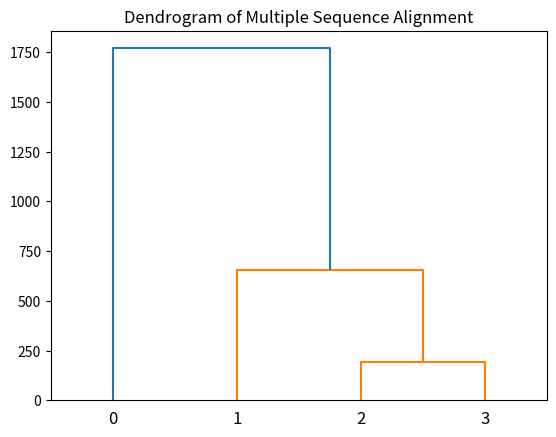

Reproduce this figure in Python.
#!/usr/bin/env python
# coding: utf-8

# In[1]:


get_ipython().system('pip install numpy')
get_ipython().system('pip install matplotlib')
get_ipython().system('pip install scipy')


# In[2]:


import numpy as np
import matplotlib.pyplot as plt
from scipy.cluster.hierarchy import linkage, dendrogram
import random

# Define the sequences

a = 'GARFIELD_THE_LAST_FAT_CAT'
b = 'GARFIELD_THE_FAST_CAT'
c = 'GARFIELD_THE_VERY_FAST_CAT'
d = 'THE_FAT_CAT'

sequences = [a,b,c,d]

# Placeholder function for pairwise distance calculation
def calculate_pairwise_distance(seq1, seq2):
    """
    Placeholder function for pairwise distance calculation using ClustalW.

    This is a simple scoring scheme:
    - Match: +1
    - Mismatch: -1
    - Gap Penalty: -2

    Args:
        seq1: The first sequence.
        seq2: The second sequence.

    Returns:
        The pairwise distance between the two sequences.
    """
    match_score = 1
    mismatch_score = -1
    gap_penalty = -2

    distance = 0
    max_length = max(len(seq1), len(seq2))

    for i in range(max_length):
        char1 = seq1[i] if i < len(seq1) else '-'
        char2 = seq2[i] if i < len(seq2) else '-'

        if char1 == '-' or char2 == '-':
            distance += gap_penalty
        elif char1 == char2:
            distance += match_score
        else:
            distance += mismatch_score

    return distance


# Function to calculate pairwise distances using ClustalW
def pairwise_distance_matrix(sequences):
    # Calculate pairwise distances for all sequences
    num_sequences = len(sequences)
    distances = np.zeros((num_sequences, num_sequences))

    for i in range(num_sequences):
        for j in range(i + 1, num_sequences):
            distances[i, j] = calculate_pairwise_distance(sequences[i], sequences[j])
            distances[j, i] = distances[i, j]

    return distances

# Calculate pairwise distances
distances = pairwise_distance_matrix(sequences)


# Calculate the alignment score between two sequences
def calculate_alignment_score(seq1, seq2):
    """
    Calculate the alignment score between two sequences.

    Args:
        seq1: The first aligned sequence.
        seq2: The second aligned sequence.

    Returns:
        The alignment score.
    """
    if len(seq1) != len(seq2):
        return 0  # Return 0 when the lengths are not equal

    score = 0
    for i in range(len(seq1)):
        if seq1[i] != "-" and seq2[i] != "-":
            if seq1[i] == seq2[i]:
                score += 2
            else:
                score -= 1
    return score

# Scoring and optimization
def scoring_and_optimization(aligned_sequences, max_iterations=10):
    best_aligned_sequences = aligned_sequences.copy()
    best_score = calculate_total_alignment_score(best_aligned_sequences)

    for _ in range(max_iterations):
        # Randomly choose two sequences to align
        seq_indices = random.sample(range(len(aligned_sequences)), 2)
        seq1_index, seq2_index = seq_indices[0], seq_indices[1]

        # Extract the selected sequences
        seq1 = best_aligned_sequences[seq1_index]
        seq2 = best_aligned_sequences[seq2_index]

        # Optimize the alignment for the current pair
        aligned_seq1, aligned_seq2, current_score = optimize_alignment(seq1, seq2, best_score)

        # Update the best alignment if the score improves
        aligned_sequences_copy = best_aligned_sequences.copy()
        aligned_sequences_copy[seq1_index] = aligned_seq1
        aligned_sequences_copy[seq2_index] = aligned_seq2

        if current_score > best_score:
            best_aligned_sequences = aligned_sequences_copy
            best_score = current_score

    return best_aligned_sequences

# Function to calculate the total alignment score for a set of aligned sequences
def calculate_total_alignment_score(aligned_sequences):
    """
    Calculate the total alignment score for a set of aligned sequences.
    """
    total_score = 0
    for i in range(len(aligned_sequences)):
        for j in range(i + 1, len(aligned_sequences)):
            total_score += calculate_alignment_score(aligned_sequences[i], aligned_sequences[j])
    return total_score

#Function to calculate distance matrix based on aligned sequences
def update_distance_matrix(distances, aligned_sequences):
    """
    Update the pairwise distance matrix based on aligned sequences.
    """
    updated_distances = np.zeros((len(aligned_sequences), len(aligned_sequences)))

    string_aligned_sequences = {key: "".join(value) for key, value in aligned_sequences.items()}

    for i, aligned_seq1 in aligned_sequences.items():
        for j, aligned_seq2 in aligned_sequences.items():
            if len(aligned_seq1) != len(aligned_seq2):
                continue
            distance = 0

            max_length = max(len(aligned_seq1), len(aligned_seq2))

            for k in range(max_length):
                if k < len(aligned_seq1) and k < len(aligned_seq2):
                    char1 = aligned_seq1[k]
                    char2 = aligned_seq2[k]

                    if char1 != "-" and char2 != "-":
                        if char1 != char2:
                            distance += 1

            updated_distances[i, j] = distance
            updated_distances[j, i] = distance

    return updated_distances

# Neighbor-Joining tree construction
def nj_tree_construction(distances):
    """
    Construct a neighbor-joining tree from a distance matrix.
    """
    n = len(distances)
    tree = {}

    for i, _ in enumerate(distances):
        for j in range(i + 1, n):
            tree[(i, j)] = (i, j)

    closest_leaves = None
    found_closest_leaves = False
    for i in tree.keys():
        for j in tree.keys():
            if isinstance(i, int) and isinstance(j, int):
                if i < j:
                    if distances[i, j] < min_distance:
                        min_distance = distances[i, j]
                        closest_leaves = (i, j)
                        found_closest_leaves = True

    if found_closest_leaves:
        for k in range(n):
            if k == closest_leaves[0] or k == closest_leaves[1]:
                continue

            distances[closest_leaves[0], k] = (distances[i, k] + distances[j, k] - distances[i, j]) / 2
            distances[k, closest_leaves[0]] = distances[closest_leaves[0], k]

        new_node = n
        tree[(closest_leaves[0], closest_leaves[1])] = (n, closest_leaves[0])
        tree[n] = (closest_leaves[1], n)
        n += 1

    return tree

# Perform pairwise alignment of two sequences using ClustalW
def align_sequences(seq1, seq2):
    """
    Perform pairwise alignment of two sequences using ClustalW.
    """
    score_matrix = np.zeros((len(seq1) + 1, len(seq2) + 1))

    for i in range(1, len(seq1) + 1):
        score_matrix[i, 0] = -i
    for j in range(1, len(seq2) + 1):
        score_matrix[0, j] = -j

    for i in range(1, len(seq1) + 1):
        for j in range(1, len(seq2) + 1):
            if seq1[i - 1] == seq2[j - 1]:
                match_score = 2
            else:
                match_score = -1
                score_matrix[i, j] = max(score_matrix[i - 1, j] - 1,score_matrix[i, j - 1] - 1,score_matrix[i - 1, j - 1] + match_score,)

    aligned_seq1, aligned_seq2 = "", ""
    i, j = len(seq1), len(seq2)
    while i > 0 or j > 0:
        aligned_seq1_i, aligned_seq2_i = "", ""

        if i > 0 and j > 0:
            if score_matrix[i, j] == score_matrix[i - 1, j - 1] + match_score:
                aligned_seq1_i = seq1[i - 1] + aligned_seq1_i
                aligned_seq2_i = seq2[j - 1] + aligned_seq2_i
                i -= 1
                j -= 1
            elif score_matrix[i, j] == score_matrix[i - 1, j] - 1:
                aligned_seq1_i = seq1[i - 1] + aligned_seq1_i
                aligned_seq2_i = "-" + aligned_seq2_i
                i -= 1
            else:
                aligned_seq1_i = "-" + aligned_seq1_i
                aligned_seq2_i = seq2[j - 1] + aligned_seq2_i
                j -= 1
        else:
            if i > 0:
                aligned_seq1_i = seq1[i - 1] + aligned_seq1_i
                aligned_seq2_i = "-" + aligned_seq2_i
                i -= 1
            else:
                aligned_seq1_i = "-" + aligned_seq1_i
                aligned_seq2_i = seq2[j - 1] + aligned_seq2_i
                j -= 1

        aligned_seq1 = aligned_seq1_i + aligned_seq1
        aligned_seq2 = aligned_seq2_i + aligned_seq2

    return aligned_seq1 + aligned_seq2

# Perform progressive alignment of sequences based on a guide tree
def progressive_alignment(sequences, tree):
    """
    Perform progressive alignment of sequences based on a guide tree.
    """
    aligned_sequences = {i: sequences[i] for i in range(len(sequences))}

    for leaf in tree.keys():
        if isinstance(leaf, int):
            continue

        seq1_id, seq2_id = leaf
        if seq1_id not in aligned_sequences:
            aligned_sequences[seq1_id] = "-" * len(aligned_sequences[0])

        if seq2_id not in aligned_sequences:
            aligned_sequences[seq2_id] = "-" * len(aligned_sequences[0])

        aligned_sequences[seq1_id] = align_sequences(aligned_sequences[seq1_id], aligned_sequences[seq2_id])

    return aligned_sequences

# Visualize the multiple sequence alignment using a dendrogram
def visualization(optimized_aligned_sequences):
    """
    Visualize the multiple sequence alignment using a dendrogram.
    """
    sequence_ids = list(optimized_aligned_sequences.keys())
    sequences = list(optimized_aligned_sequences.values())

    distances = np.zeros((len(sequences), len(sequences)))
    for i in range(len(sequences)):
        for j in range(i + 1, len(sequences)):
            distances[i, j] = calculate_pairwise_distance(sequences[i], sequences[j])
            distances[j, i] = distances[i, j]

    linkage_matrix = linkage(distances, method="ward")
    print(" Labels = ", sequence_ids)
    print("linkage matrix : ", linkage_matrix)
    fig, ax = plt.subplots()
    dendrogram(linkage_matrix, labels=sequence_ids, ax=ax)
    plt.title("Dendrogram of Multiple Sequence Alignment")
    plt.show()


# Generate the final multiple sequence alignment from the guide tree
def msa_from_guide_tree(sequences, tree):
    """
    Generate the final multiple sequence alignment from the guide tree.
    """
    aligned_sequences = progressive_alignment(sequences, tree.copy())
    aligned_sequences = scoring_and_optimization(aligned_sequences)
    return aligned_sequences

# Extend the alignment to improve the score
def extend_alignment(seq1, seq2, mismatch_index, extension_length, to_right=True):
    max_len = max(len(seq1), len(seq2))
    extended_seq1 = list(seq1)
    extended_seq2 = list(seq2)

    for i in range(mismatch_index, min(mismatch_index + extension_length, max_len)):
        # Check if there is a mismatch
        if i < len(seq1) and i < len(seq2) and seq1[i] != seq2[i]:
            # Introduce a gap in both sequences
            extended_seq1[i] = '-'
            extended_seq2[i] = '-'

    if to_right:
        # Extend to the right
        for i in range(min(mismatch_index + extension_length, max_len), max_len):
            # Check if there is a mismatch
            if i < len(seq1) and i < len(seq2) and seq1[i] != seq2[i]:
                # Introduce a gap in both sequences
                extended_seq1.append('-')
                extended_seq2.append('-')

    return ''.join(extended_seq1), ''.join(extended_seq2)

# Optimize the alignment by trying different extensions
def optimize_alignment(seq1, seq2, current_score):
    aligned_seq1 = list(seq1)
    aligned_seq2 = list(seq2)
    max_len = max(len(seq1), len(seq2))
    best_score = current_score

    for i in range(max_len):
        # Check if there is a mismatch
        if i < len(seq1) and i < len(seq2) and seq1[i] != seq2[i]:
            # Try different extensions and choose the one with the best score
            for extension_length in range(1, max_len):
                left_extended_seq1, left_extended_seq2 = extend_alignment(aligned_seq1, aligned_seq2, i, extension_length, False)
                right_extended_seq1, right_extended_seq2 = extend_alignment(aligned_seq1, aligned_seq2, i, extension_length, True)

                left_score = calculate_alignment_score(left_extended_seq1, left_extended_seq2)
                right_score = calculate_alignment_score(right_extended_seq1, right_extended_seq2)

                if left_score > best_score:
                    aligned_seq1, aligned_seq2 = left_extended_seq1, left_extended_seq2
                    best_score = left_score
                if right_score > best_score:
                    aligned_seq1, aligned_seq2 = right_extended_seq1, right_extended_seq2
                    best_score = right_score

    return ''.join(aligned_seq1), ''.join(aligned_seq2), best_score


#### Start calling the functions to generate the Multiple-Sequence-Alignment (MSA) for the given input sequence
# Step-1: Calculate pairwise distances
distances = pairwise_distance_matrix(sequences)

# Step-2: Neighbor-Joining tree construction
tree = nj_tree_construction(distances)

# Step-3: Iterative refinement
aligned_sequences = progressive_alignment(sequences, tree.copy())
for _ in range(5):
    #Step 3.1
    updated_distances = update_distance_matrix(distances, aligned_sequences)
    #Step 3.2
    updated_tree = nj_tree_construction(updated_distances)
    #Step 3.3
    aligned_sequences = progressive_alignment(sequences, updated_tree.copy())

# Step-4: Scoring and optimization
optimized_aligned_sequences = scoring_and_optimization(aligned_sequences.copy())

# Step-5: Visualization
visualization(optimized_aligned_sequences)

# Step-6: Final multiple sequence alignment from the guide tree
final_aligned_sequences = msa_from_guide_tree(sequences, tree)

# Step-7: Print the final multiple sequence alignment
print("Multiple Sequence Alignment:")
for i, (sequence_id, aligned_sequence) in enumerate(final_aligned_sequences.items()):
    print(f">{sequence_id + 1}")
    print(aligned_sequence)


# In[ ]:




